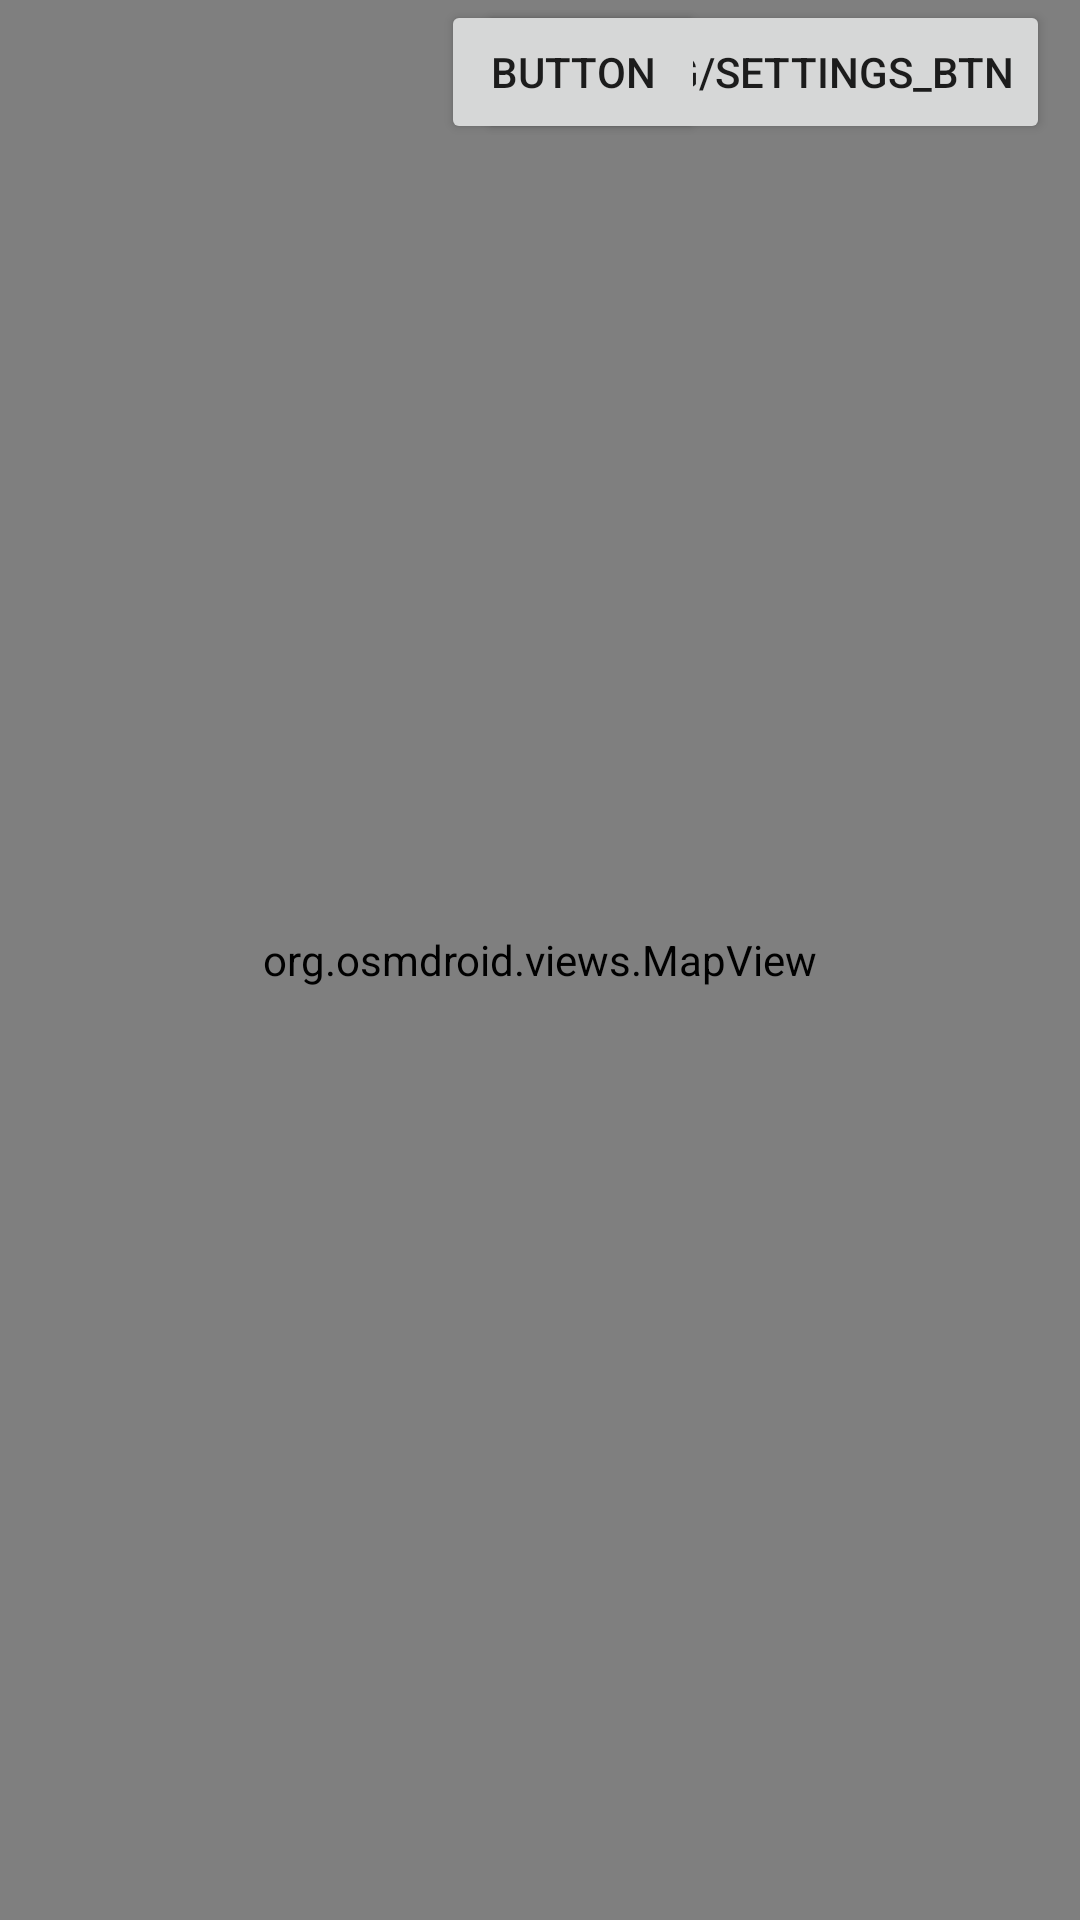

Layout XML and referenced resources for this Android screen:
<!-- AndroidManifest.xml: application theme Theme.MaraudersMap -->
<!-- res/layout/activity_map.xml -->
<?xml version="1.0" encoding="utf-8"?>
<RelativeLayout xmlns:android="http://schemas.android.com/apk/res/android"
    android:id="@+id/parent_container"
    android:layout_width="match_parent"
    android:layout_height="match_parent" >
    <org.osmdroid.views.MapView
        android:id="@+id/map"
        android:layout_width="fill_parent"
        android:layout_height="fill_parent" >

    </org.osmdroid.views.MapView>

    <Button
        android:id="@+id/settings_btn"
        android:layout_width="wrap_content"
        android:layout_height="wrap_content"
        android:layout_alignParentEnd="true"
        android:layout_alignParentBottom="false"
        android:layout_marginEnd="10dp"
        android:layout_marginBottom="683dp"
        android:text="@string/settings_btn" />

    <Button
        android:id="@+id/center_btn"
        android:layout_width="wrap_content"
        android:layout_height="wrap_content"
        android:layout_alignParentEnd="true"
        android:layout_alignParentBottom="false"
        android:layout_marginEnd="125dp"
        android:layout_marginBottom="683dp"
        android:text="Button" />

</RelativeLayout>
<!-- resources referenced by this layout -->
<resources>
  <style name="Theme.MaraudersMap" parent="Theme.MaterialComponents.DayNight.DarkActionBar">
          
          <item name="colorPrimary">@color/purple_500</item>
          <item name="colorPrimaryVariant">@color/purple_700</item>
          <item name="colorOnPrimary">@color/white</item>
          
          <item name="colorSecondary">@color/teal_200</item>
          <item name="colorSecondaryVariant">@color/teal_700</item>
          <item name="colorOnSecondary">@color/black</item>
          
          <item name="android:statusBarColor">?attr/colorPrimaryVariant</item>
          
      </style>
  <!-- not gathered from this repository: default colours our renderer supplied (Android Studio template values) -->
  <color name="purple_500">#FF6200EE</color>
  <color name="purple_700">#FF3700B3</color>
  <color name="teal_200">#FF03DAC5</color>
  <color name="teal_700">#FF018786</color>
  <color name="black">#FF000000</color>
  <color name="white">#FFFFFFFF</color>
</resources>
